8-way image classification set "Data" from GitHub (sar4785/testwork); label vocabulary: center, donut, edge localized, edge ring, loc, near full, random, scratch.

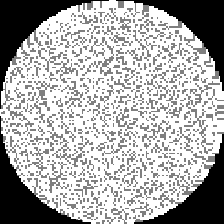
Label: near full

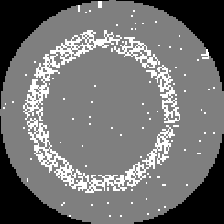
Label: donut

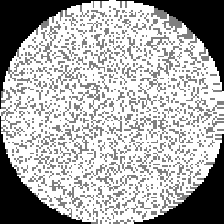
Label: near full

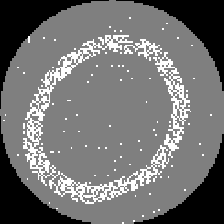
Label: donut

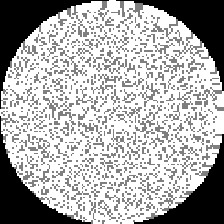
Label: near full

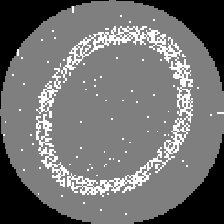
Label: donut
